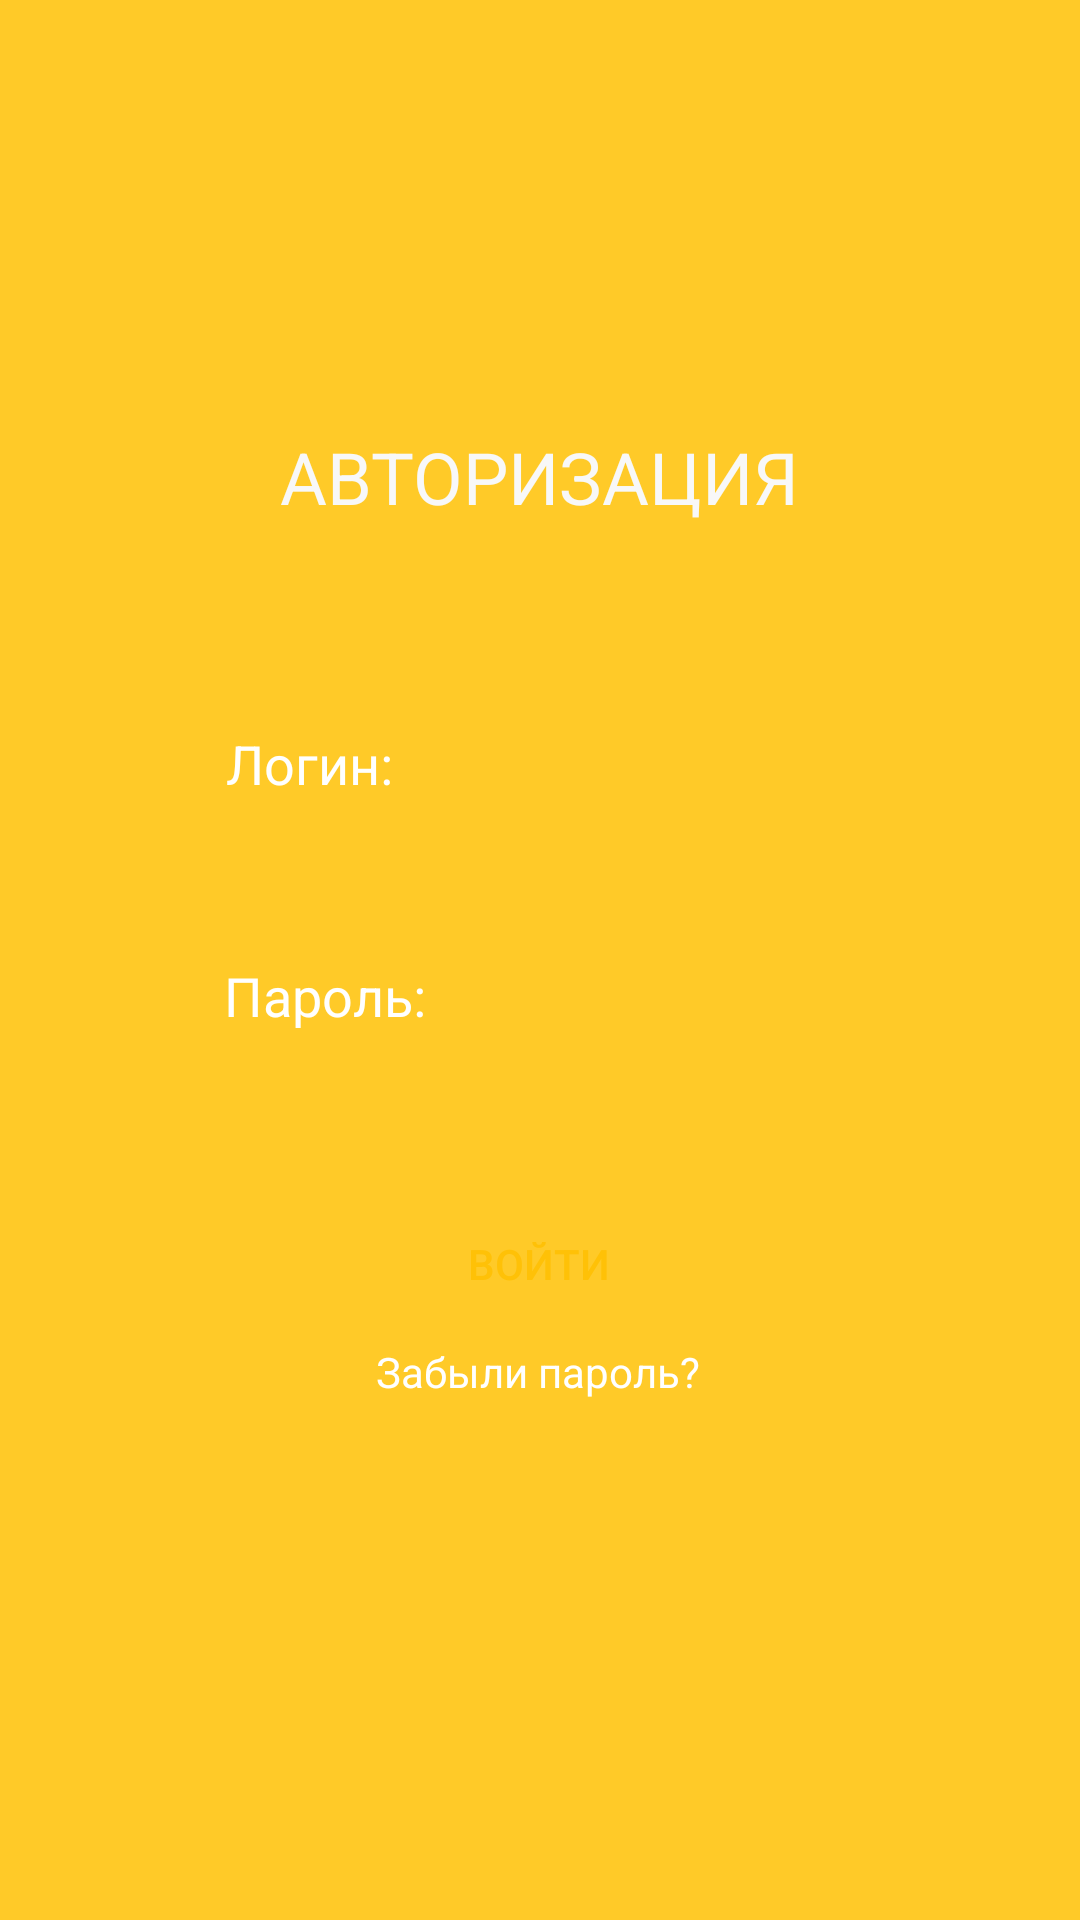

Layout XML and referenced resources for this Android screen:
<!-- AndroidManifest.xml: application theme Theme.AppCompat.NoActionBar -->
<!-- res/layout/activity_main.xml -->
<?xml version="1.0" encoding="utf-8"?>
<androidx.constraintlayout.widget.ConstraintLayout xmlns:android="http://schemas.android.com/apk/res/android"
    xmlns:app="http://schemas.android.com/apk/res-auto"
    xmlns:tools="http://schemas.android.com/tools"
    android:layout_width="match_parent"
    android:layout_height="match_parent"
    android:background="#FFCA28"
    android:layoutAnimation="@transition/anim_setting_left"
    tools:context=".MainActivity">

    <TextView
        android:id="@+id/textView"
        android:layout_width="wrap_content"
        android:layout_height="wrap_content"
        android:text="АВТОРИЗАЦИЯ"
        android:textColor="#F8F8F8"
        android:textSize="24sp"
        app:layout_constraintBottom_toBottomOf="parent"
        app:layout_constraintEnd_toEndOf="parent"
        app:layout_constraintStart_toStartOf="parent"
        app:layout_constraintTop_toTopOf="parent"
        app:layout_constraintVertical_bias="0.235"
        tools:ignore="MissingConstraints" />

    <TextView
        android:id="@+id/textView1"
        android:layout_width="wrap_content"
        android:layout_height="wrap_content"
        android:layout_marginTop="10dp"
        android:layout_marginBottom="10dp"
        android:text="Пароль:"
        android:textColor="#FFFFFF"
        android:textSize="18sp"
        app:layout_constraintBottom_toBottomOf="parent"
        app:layout_constraintEnd_toEndOf="parent"
        app:layout_constraintHorizontal_bias="0.255"
        app:layout_constraintStart_toStartOf="parent"
        app:layout_constraintTop_toTopOf="parent"
        app:layout_constraintVertical_bias="0.52"
        tools:ignore="MissingConstraints" />

    <TextView
        android:id="@+id/textView3"
        android:layout_width="wrap_content"
        android:layout_height="wrap_content"
        android:layout_marginTop="10dp"
        android:layout_marginBottom="10dp"
        android:text="Забыли пароль?"
        android:textColor="@color/white"
        app:layout_constraintBottom_toBottomOf="parent"
        app:layout_constraintEnd_toEndOf="parent"
        app:layout_constraintHorizontal_bias="0.498"
        app:layout_constraintStart_toStartOf="parent"
        app:layout_constraintTop_toTopOf="parent"
        app:layout_constraintVertical_bias="0.728"
        tools:ignore="MissingConstraints" />

    <TextView
        android:id="@+id/textView2"
        android:layout_width="wrap_content"
        android:layout_height="wrap_content"
        android:layout_marginBottom="10dp"
        android:text="Логин:"
        android:textColor="#FFFFFF"
        android:textSize="18sp"
        app:layout_constraintBottom_toBottomOf="parent"
        app:layout_constraintEnd_toEndOf="parent"
        app:layout_constraintHorizontal_bias="0.247"
        app:layout_constraintStart_toStartOf="parent"
        app:layout_constraintTop_toTopOf="parent"
        app:layout_constraintVertical_bias="0.39999998"
        tools:ignore="MissingConstraints" />

    <EditText
        android:id="@+id/editTextTextPersonName2"
        android:layout_width="250dp"
        android:layout_height="50dp"
        android:background="@drawable/background_radius"
        android:ems="10"
        android:inputType="textPersonName"
        android:paddingLeft="15dp"
        android:paddingTop="10dp"
        android:paddingRight="15dp"
        android:paddingBottom="10dp"
        android:textColor="#FFC107"
        app:layout_constraintBottom_toBottomOf="parent"
        app:layout_constraintEnd_toEndOf="parent"
        app:layout_constraintHorizontal_bias="0.497"
        app:layout_constraintStart_toStartOf="parent"
        app:layout_constraintTop_toTopOf="parent"
        app:layout_constraintVertical_bias="0.587"
        tools:ignore="MissingConstraints,SpeakableTextPresentCheck" />

    <EditText
        android:id="@+id/editTextTextPersonName"
        android:layout_width="250dp"
        android:layout_height="50dp"
        android:background="@drawable/background_radius"
        android:inputType="textPersonName"
        android:paddingLeft="15dp"
        android:paddingTop="10dp"
        android:paddingRight="15dp"
        android:paddingBottom="10dp"
        android:textColor="#FFC107"
        app:layout_constraintBottom_toBottomOf="parent"
        app:layout_constraintEnd_toEndOf="parent"
        app:layout_constraintHorizontal_bias="0.497"
        app:layout_constraintStart_toStartOf="parent"
        app:layout_constraintTop_toTopOf="parent"
        app:layout_constraintVertical_bias="0.45"
        tools:ignore="MissingConstraints,SpeakableTextPresentCheck" />

    <Button
        android:id="@+id/button2"
        android:layout_width="250dp"
        android:layout_height="50dp"
        android:background="@drawable/background_radius"
        android:backgroundTint="@color/white"
        android:text="Войти"
        android:textColor="#FFC107"
        app:cornerRadius="25dp"
        app:layout_constraintBottom_toBottomOf="parent"
        app:layout_constraintEnd_toEndOf="parent"
        app:layout_constraintHorizontal_bias="0.497"
        app:layout_constraintStart_toStartOf="parent"
        app:layout_constraintTop_toTopOf="parent"
        app:layout_constraintVertical_bias="0.672"
        tools:ignore="MissingConstraints" />

</androidx.constraintlayout.widget.ConstraintLayout>
<!-- resources referenced by this layout -->
<resources>

  <!-- not gathered from this repository: default colours our renderer supplied (Android Studio template values) -->
  <color name="white">#FFFFFFFF</color>
</resources>
